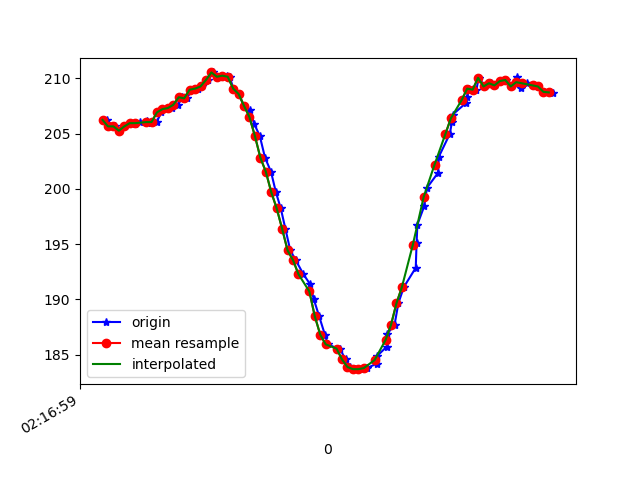

Source data for this figure (header and first rows):
1617761819116, 457455814499428, 206.25, -260.0586, -69.140625
1617761819124, 457455833147945, 205.7, -259.8, -68.75
1617761819147, 457455852162717, 205.7, -259.6, -68.75
1617761819161, 457455871391139, 205.3, -259.3, -68.65
1617761819184, 457455890466953, 205.7, -259.4, -67.97
1617761819202, 457455909603811, 206, -258.7, -67.97
1617761819220, 457455928740669, 205.9, -258.9, -67.87
1617761819237, 457455947663877, 206.1, -259.2, -68.46
1617761819262, 457455966953341, 206.2, -258.9, -68.36
1617761819278, 457455985876549, 206, -258.8, -68.26
1617761819299, 457456004921843, 206.1, -256.9, -67.38
1617761819316, 457456024028179, 206.9, -256.5, -67.19
1617761819334, 457456043073473, 207.2, -255.2, -66.6
1617761819355, 457456062179809, 207.3, -253.3, -65.14
1617761819378, 457456081255624, 207.6, -251.5, -65.23
1617761819393, 457456100514567, 208.3, -249.4, -63.18
1617761819409, 457456119498818, 208.2, -246, -61.13
1617761819430, 457456138544111, 209, -244.3, -59.18
1617761819451, 457456157558884, 209.1, -241.1, -56.45
1617761819467, 457456176695741, 209.3, -237.3, -53.03
1617761819488, 457456195710513, 209.9, -233.8, -49.51
1617761819505, 457456214786328, 210.5, -230.9, -45.12
1617761819526, 457456233740058, 210.2, -229, -38.77
1617761819557, 457456252724309, 210.3, -226.5, -31.35
1617761819567, 457456271952731, 210.2, -226.2, -22.75
1617761819581, 457456291028545, 209.1, -226.2, -16.21
1617761819600, 457456310134882, 208.6, -226.3, -10.94
1617761819620, 457456329180175, 207.5, -227.5, -9.082
1617761819641, 457456348286512, 207.1, -227.7, -7.715
1617761819658, 457456367331805, 205.9, -227.1, -8.203
1617761819678, 457456386346577, 204.8, -227.3, -9.082
1617761819697, 457456405422392, 202.8, -226.3, -8.203
1617761819719, 457456424498207, 201.6, -225.1, -7.715
1617761819737, 457456443674602, 199.7, -225.0, -7.52
1617761819755, 457456462719896, 198.2, -224.4, -7.031
1617761819772, 457456481765189, 196.4, -224.9, -6.836
1617761819790, 457456500841004, 194.4, -224.4, -7.031
1617761819810, 457456519886298, 193.6, -224.3, -7.715
1617761819838, 457456538901070, 192.3, -224.3, -7.422
1617761819862, 457456558068449, 191.4, -223, -9.473
1617761819876, 457456577174785, 190, -222.5, -11.62
1617761819896, 457456596464249, 188.5, -222.8, -13.67
1617761819917, 457456615753713, 186.8, -221.7, -17.58
1617761819928, 457456635256826, 185.9, -221.4, -21.58
1617761819966, 457456653966386, 185.5, -222, -25.59
1617761819972, 457456673164286, 185.5, -222.7, -27.15
1617761819993, 457456692301143, 184.6, -222.8, -31.05
1617761820008, 457456711499043, 183.9, -222.8, -32.42
1617761820026, 457456730513816, 183.7, -223.6, -35.25
1617761820049, 457456749620152, 183.7, -224.5, -38.09
1617761820071, 457456768818052, 183.8, -226.3, -41.6
1617761820107, 457456787985431, 184.2, -227.7, -45.41
1617761820108, 457456806939161, 184.9, -230, -48.24
1617761820145, 457456826289667, 185.7, -230.8, -50.98
1617761820147, 457456845457046, 186.9, -232.6, -53.32
1617761820173, 457456864899117, 187.7, -234.6, -56.05
1617761820187, 457456884035974, 189.6, -237.3, -58.98
1617761820207, 457456903294917, 191.1, -241.2, -61.72
1617761820251, 457456922553860, 192.9, -243.8, -63.57
1617761820254, 457456941690717, 195.1, -246.2, -65.23
1617761820257, 457456960888617, 196.8, -249.1, -67.19
... 26 more rows
